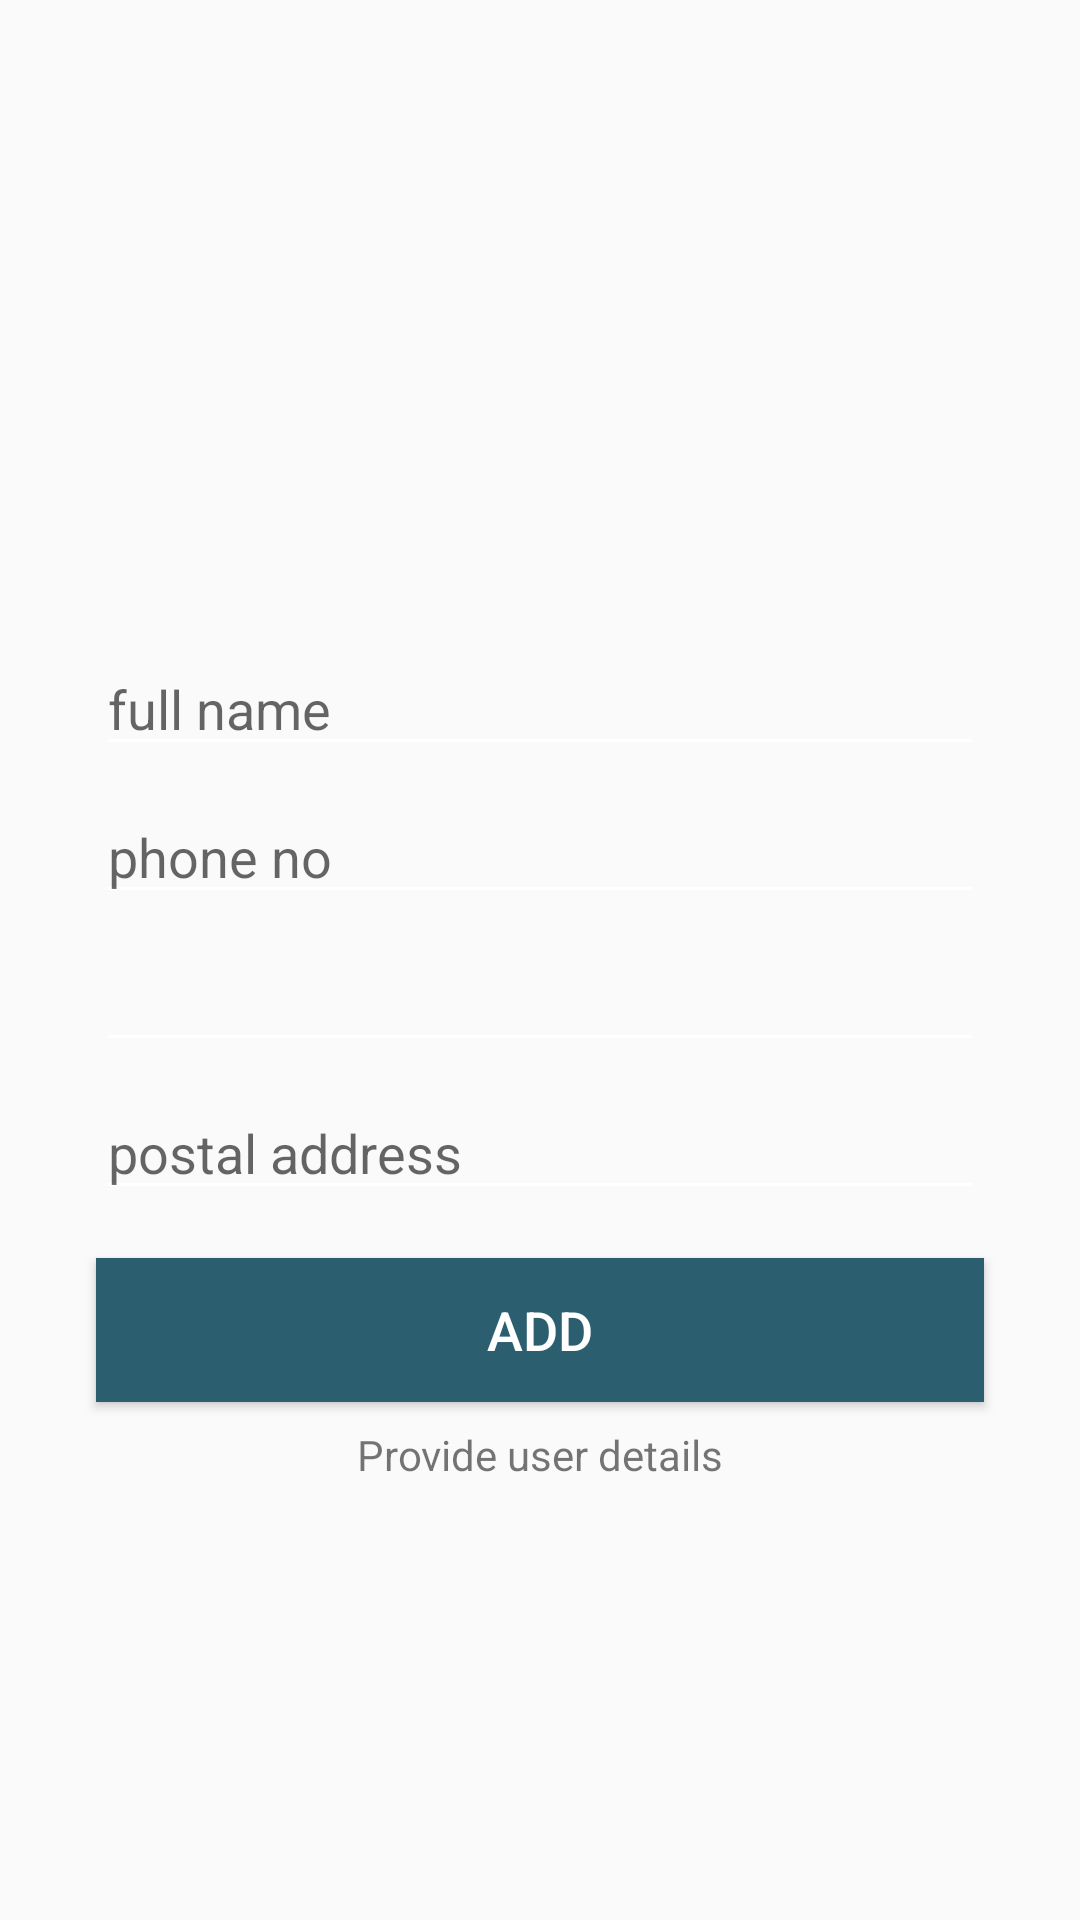

Here is an Android app screen rendered from its layout file. Give the layout XML and the strings, colors and styles it references.
<!-- AndroidManifest.xml: activity theme AppThemeNoActionBar -->
<!-- res/layout/activity_user_information.xml -->
<?xml version="1.0" encoding="utf-8"?>
<androidx.constraintlayout.widget.ConstraintLayout xmlns:android="http://schemas.android.com/apk/res/android"
    xmlns:app="http://schemas.android.com/apk/res-auto"
    xmlns:tools="http://schemas.android.com/tools"
    android:layout_width="match_parent"
    android:layout_height="match_parent"
    tools:context=".activities.UserInformationActivity">

    <ImageView
        android:id="@+id/imageView3"
        android:layout_width="100dp"
        android:layout_height="100dp"
        android:layout_marginStart="8dp"
        android:layout_marginTop="50dp"
        android:layout_marginEnd="8dp"
        app:layout_constraintEnd_toEndOf="parent"
        app:layout_constraintStart_toStartOf="parent"
        app:layout_constraintTop_toTopOf="parent"
        app:srcCompat="@mipmap/ic_launcher_round" />

    <EditText
        android:id="@+id/edtName"
        android:layout_width="0dp"
        android:layout_height="wrap_content"
        android:layout_marginStart="32dp"
        android:layout_marginTop="64dp"
        android:layout_marginEnd="32dp"
        android:ems="10"
        android:hint="@string/hint_fullName"
        android:inputType="textPersonName"
        app:layout_constraintEnd_toEndOf="parent"
        app:layout_constraintStart_toStartOf="parent"
        app:layout_constraintTop_toBottomOf="@+id/imageView3" />

    <EditText
        android:id="@+id/edtPhoneNo"
        android:layout_width="0dp"
        android:layout_height="wrap_content"
        android:layout_marginTop="8dp"
        android:ems="10"
        android:hint="@string/hint_phoneNumber"
        android:inputType="phone"
        app:layout_constraintEnd_toEndOf="@+id/edtName"
        app:layout_constraintStart_toStartOf="@+id/edtName"
        app:layout_constraintTop_toBottomOf="@+id/edtName" />

    <EditText
        android:id="@+id/edtEmail"
        android:layout_width="0dp"
        android:layout_height="wrap_content"
        android:layout_marginTop="8dp"
        android:editable="false"
        android:ems="10"
        android:inputType="textEmailAddress"
        app:layout_constraintEnd_toEndOf="@+id/edtPhoneNo"
        app:layout_constraintStart_toStartOf="@+id/edtPhoneNo"
        app:layout_constraintTop_toBottomOf="@+id/edtPhoneNo" />

    <EditText
        android:id="@+id/edtPostalAddress"
        android:layout_width="0dp"
        android:layout_height="wrap_content"
        android:layout_marginTop="8dp"
        android:ems="10"
        android:hint="@string/hint_postalAddress"
        android:inputType="textPostalAddress"
        app:layout_constraintEnd_toEndOf="@+id/edtEmail"
        app:layout_constraintStart_toStartOf="@+id/edtEmail"
        app:layout_constraintTop_toBottomOf="@+id/edtEmail" />

    <Button
        android:id="@+id/btnAdd"
        android:layout_width="0dp"
        android:layout_height="wrap_content"
        android:layout_marginTop="16dp"
        android:background="@color/colorPrimaryDark"
        android:text="@string/btn_label_add"
        android:textColor="@android:color/white"
        android:textSize="18sp"
        app:layout_constraintEnd_toEndOf="@+id/edtPostalAddress"
        app:layout_constraintStart_toStartOf="@+id/edtPostalAddress"
        app:layout_constraintTop_toBottomOf="@+id/edtPostalAddress" />

    <TextView
        android:id="@+id/tv_label_user_info"
        android:layout_width="wrap_content"
        android:layout_height="wrap_content"
        android:layout_marginTop="8dp"
        android:text="@string/tv_label_user_info"
        app:layout_constraintEnd_toEndOf="@id/btnAdd"
        app:layout_constraintStart_toStartOf="@id/btnAdd"
        app:layout_constraintTop_toBottomOf="@id/btnAdd" />
</androidx.constraintlayout.widget.ConstraintLayout>
<!-- resources referenced by this layout -->
<resources>
  <color name="colorPrimaryDark">#2B5E6F</color>
  <!-- mipmap ic_launcher_round: png bitmap (mipmap-hdpi, 4487 bytes) -->
  <string name="btn_label_add">ADD</string>
  <string name="hint_fullName">full name</string>
  <string name="hint_phoneNumber">phone no</string>
  <string name="hint_postalAddress">postal address</string>
  <string name="tv_label_user_info">Provide user details</string>
  <style name="AppThemeNoActionBar" parent="Theme.AppCompat.Light.NoActionBar">
          
          <item name="android:windowNoTitle">true</item>
          <item name="android:windowActionBar">false</item>
          <item name="android:windowFullscreen">true</item>
          <item name="android:windowContentOverlay">@null</item>
          <item name="colorPrimary">@color/colorPrimary</item>
          <item name="colorPrimaryDark">@color/colorPrimaryDark</item>
          <item name="colorAccent">@color/colorAccent</item>
  
          <item name="android:textColorPrimary">@android:color/black</item>
          <item name="android:textColorSecondary">@android:color/white</item>
      </style>
  <color name="colorPrimary">#4dabca</color>
  <color name="colorAccent">#527593</color>
</resources>
